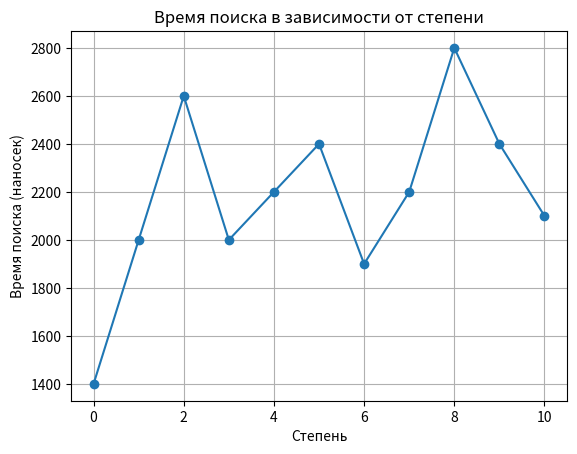

Reproduce this figure in Python.
import matplotlib.pyplot as plt 
import math 
 
sizes = [0, 1, 2, 3, 4, 5, 6, 7, 8, 9, 10] 
times = [1400,2000,2600,2000,2200,2400,1900,2200,2800,2400,2100]  
 

 
plt.plot(sizes, times, marker='o')   
plt.title('Время поиска в зависимости от степени')   
plt.xlabel('Степень')   
plt.ylabel('Время поиска (наносек)')   
plt.grid(True)   
plt.show()